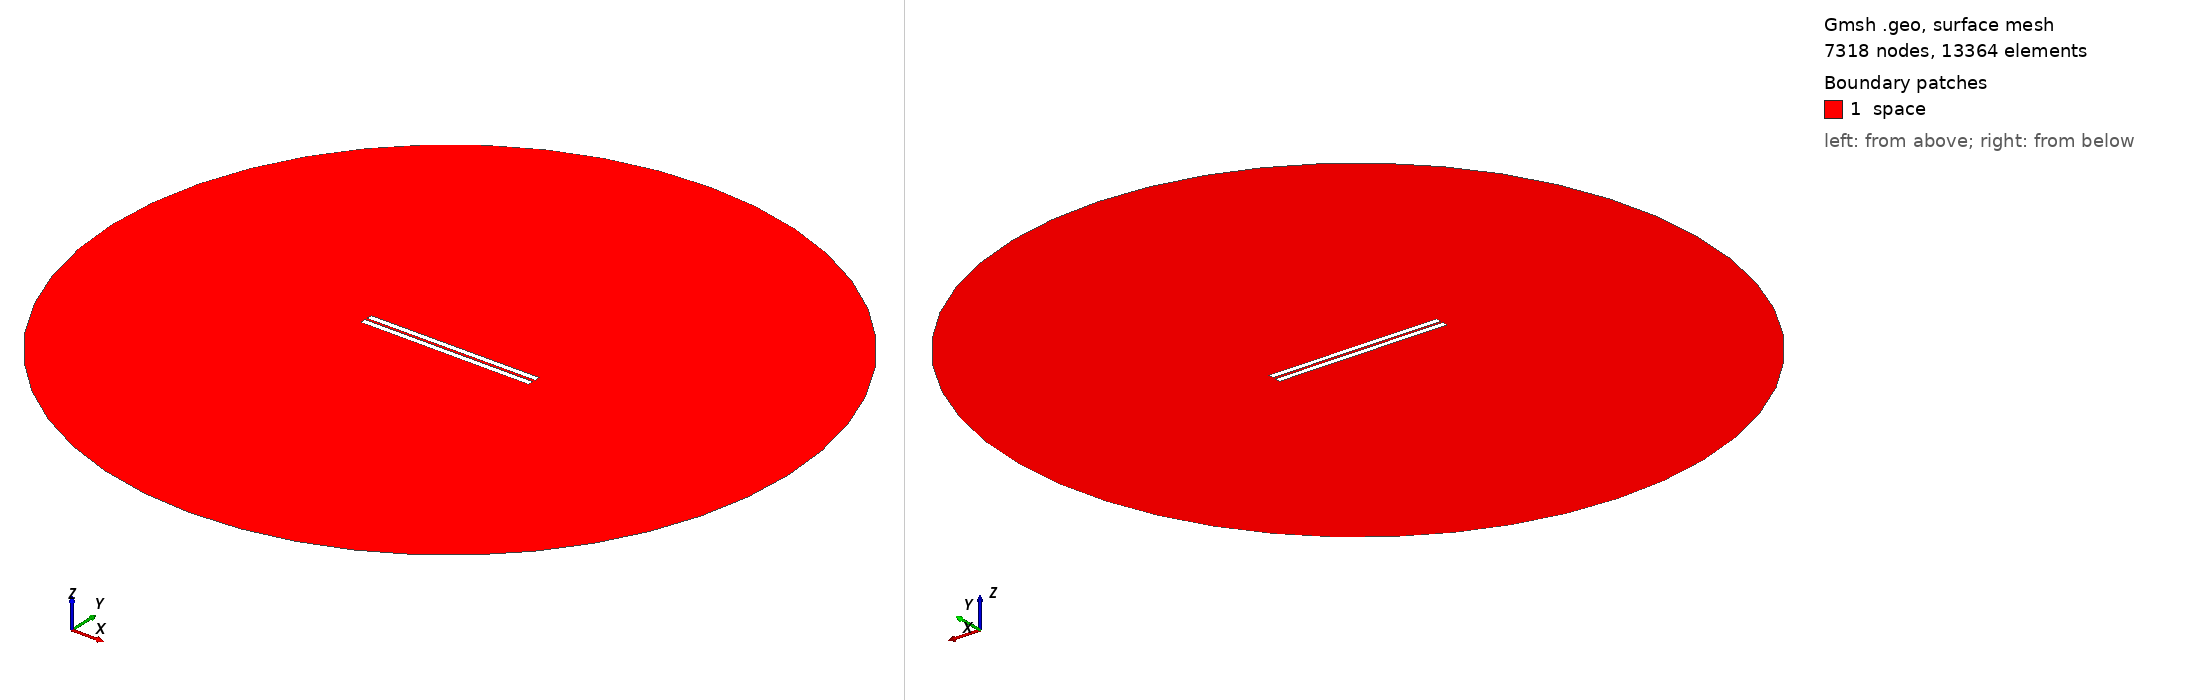

Gmsh geometry script, surface-meshed: 7318 nodes, 13364 surface elements. Boundary patches (legend numbers): 1 space. Left view from above one corner, right view from below the opposite corner. Legend entries are the model's physical surfaces. The drawing asked Gmsh for element sizes between 1% and 20% of the model's largest extent; the script's own settings can give other sizes.

=== 415.geo (drawn) ===
// Set the geometry kernel
SetFactory("OpenCASCADE");

//---------------------------------------
// Rectangles
//---------------------------------------

// Rectangle 1 (top)
Point(1) = {-49.67777777777778, 0.8055555555555556, 0, 1.0};
Point(2) = {49.67777777777778, 0.8055555555555556, 0, 1.0};
Point(3) = {49.67777777777778, 4.161111111111111, 0, 1.0};
Point(4) = {-49.67777777777778, 4.161111111111111, 0, 1.0};

Line(1) = {1, 2};
Line(2) = {2, 3};
Line(3) = {3, 4};
Line(4) = {4, 1};

Line Loop(1) = {1, 2, 3, 4};
Plane Surface(1) = {1};

Rotate { {0, 0, 1}, {0,  0.8055555555555556,  0}, 0.002 } {
  Surface{1};
}

// Rectangle 2 (bottom)
Point(5) = {-49.67777777777778, -0.8055555555555556, 0, 1.0};
Point(6) = {49.67777777777778, -0.8055555555555556, 0, 1.0};
Point(7) = {49.67777777777778, -4.161111111111111, 0, 1.0};
Point(8) = {-49.67777777777778, -4.161111111111111, 0, 1.0};

Line(5) = {5, 6};
Line(6) = {6, 7};
Line(7) = {7, 8};
Line(8) = {8, 5};

Line Loop(2) = {5, 6, 7, 8};
Plane Surface(2) = {2}; 


//---------------------------------------
// Circle
//---------------------------------------

// Define points
Point(9) = {0, 0, 0};        // Center
Point(10) = {200, 0, 0};     // Start point
Point(11) = {0, 200, 0};     // 90 degrees
Point(12) = {-200, 0, 0};    // 180 degrees
Point(13) = {0, -200, 0};    // 270 degrees

// Define circle arcs (each needs start, center, end)
Circle(9) = {10, 9, 11};
Circle(10) = {11, 9, 12};
Circle(11) = {12, 9, 13};
Circle(12) = {13, 9, 10};

// Define curve loop and surface if needed
Curve Loop(3) = {9, 10, 11, 12};
Surface(3) = {3};

//---------------------------------------
// Define Physical Groups
//---------------------------------------                

//--- Physical Curves
// Physical groups for boundaries
Physical Line("force_segment", 10) = {1};
Physical Line("upper_plate", 11) = {2, 3, 4};
Physical Line("lower_plate", 12) = {5, 6, 7, 8};
Physical Line("boundary", 20) = {9, 10, 11, 12};

// Subtract Rectangles from Circle
BooleanDifference{ Surface{3}; Delete; }{ Surface{1}; Surface{2}; Delete; }
//--- Physical Surfaces
Physical Surface("space", 30) = {3};


//---------------------------------------
// Fine mesh near the plates
//--------------------------------------- 

// Define a distance field for mesh refinement
Field[1] = Distance;
Field[1].CurvesList = {1, 2, 3, 4, 5, 6, 7, 8};  // Rectangle curves
Field[1].NumPointsPerCurve = 200;

c = 0.3;
// Define threshold field to control mesh size based on distance to attractor
Field[2] = Threshold;
Field[2].IField = 1;
Field[2].LcMin = c; // Minimum element size near the attractor
Field[2].LcMax = 100*c;  // Maximum element size away from the attractor
Field[2].DistMin = 0.01;
Field[2].DistMax = 40;

Background Field = 2;

//---------------------------------------
// 6. Generate the Mesh
//---------------------------------------
Mesh 2;  // 2D mesh generation
